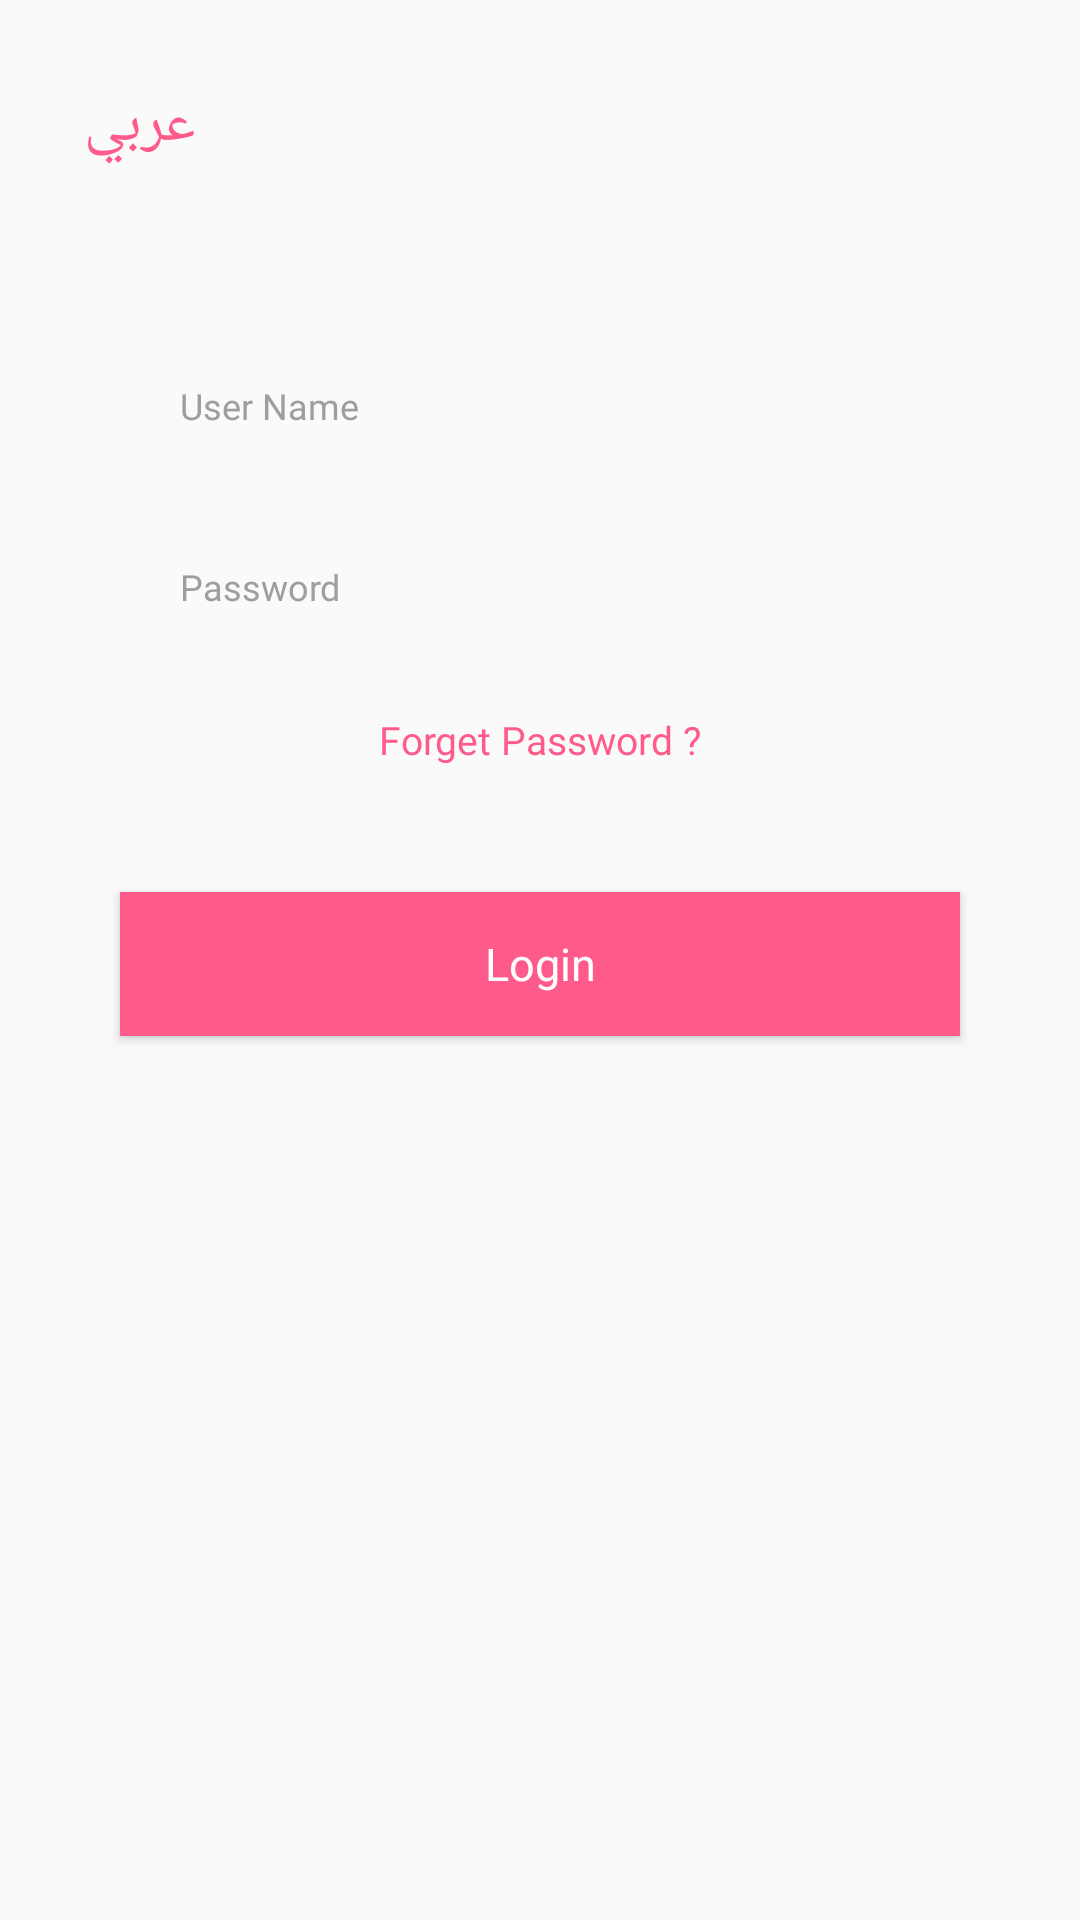

Here is an Android app screen rendered from its layout file. Give the layout XML and the strings, colors and styles it references.
<!-- AndroidManifest.xml: application theme MainAppTheme -->
<!-- res/layout/fragment_login.xml -->
<?xml version="1.0" encoding="utf-8"?>
<androidx.core.widget.NestedScrollView
xmlns:app="http://schemas.android.com/apk/res-auto"
xmlns:tools="http://schemas.android.com/tools"
    xmlns:android="http://schemas.android.com/apk/res/android"
    android:layout_width="match_parent"
    android:layout_height="match_parent"
    android:fillViewport="true">


    <androidx.constraintlayout.widget.ConstraintLayout
        android:id="@+id/fragment_login_cl_container"
        android:layout_width="match_parent"
        android:layout_height="match_parent">

        <TextView
            android:id="@+id/fragment_login_tv_changeLang"
            android:layout_width="wrap_content"
            android:layout_height="wrap_content"
            android:layout_marginStart="28dp"
            android:layout_marginTop="28dp"
            android:text="@string/lang"
            android:textColor="@color/colorPrimary"
            android:textSize="20sp"
            app:layout_constraintStart_toStartOf="parent"
            app:layout_constraintTop_toTopOf="parent" />
        
        <ImageView
            android:id="@+id/imageView19"
            android:layout_width="wrap_content"
            android:layout_height="wrap_content"
            android:layout_marginStart="8dp"
            android:layout_marginTop="73dp"
            android:layout_marginEnd="8dp"
            app:layout_constraintEnd_toEndOf="parent"
            app:layout_constraintStart_toStartOf="parent"
            app:layout_constraintTop_toTopOf="parent"
            app:srcCompat="@mipmap/logo" />

        <EditText
            android:id="@+id/fragment_login_et_userName"
            android:layout_width="0dp"
            android:layout_height="wrap_content"
            android:layout_marginStart="40dp"
            android:layout_marginTop="42dp"
            android:layout_marginEnd="40dp"
            android:ems="10"
            android:inputType="textPersonName"
            android:hint="@string/user_name"
            android:textSize="12sp"
            android:textColor="@color/black"
            android:fontFamily="@font/droid_arabic_kufi"
            android:textColorHint="@color/gray"
            android:paddingBottom="12dp"
            android:paddingTop="12dp"
            android:paddingStart="20dp"
            android:paddingEnd="20dp"
            android:background="@drawable/input_box"
            app:layout_constraintEnd_toEndOf="parent"
            app:layout_constraintStart_toStartOf="parent"
            app:layout_constraintTop_toBottomOf="@+id/imageView19" />

        <EditText
            android:id="@+id/fragment_login_et_password"
            android:layout_width="0dp"
            android:layout_height="wrap_content"
            android:layout_marginTop="20dp"
            android:ems="10"
            android:inputType="textPassword"
            android:textAlignment="viewStart"
            android:hint="@string/password"
            android:textSize="12sp"
            android:textColor="@color/black"
            android:fontFamily="@font/droid_arabic_kufi"
            android:textColorHint="@color/gray"
            android:paddingBottom="12dp"
            android:paddingTop="12dp"
            android:paddingStart="20dp"
            android:paddingEnd="20dp"
            android:background="@drawable/input_box"
            app:layout_constraintEnd_toEndOf="@+id/fragment_login_et_userName"
            app:layout_constraintStart_toStartOf="@+id/fragment_login_et_userName"
            app:layout_constraintTop_toBottomOf="@+id/fragment_login_et_userName"
          />

        <TextView
            android:id="@+id/fragment_login_tv_forgetPass"
            android:layout_width="wrap_content"
            android:layout_height="wrap_content"
            android:layout_marginTop="22dp"
            android:text="@string/forgetPassword"
            android:textColor="@color/colorPrimary"
            android:textSize="13sp"
            android:fontFamily="@font/droid_arabic_kufi"
            app:layout_constraintEnd_toEndOf="@+id/fragment_login_et_password"
            app:layout_constraintStart_toStartOf="@+id/fragment_login_et_password"
            app:layout_constraintTop_toBottomOf="@+id/fragment_login_et_password"
            />

        <Button
            android:id="@+id/fragment_login_btn_login"
            android:layout_width="0dp"
            android:layout_height="wrap_content"
            android:layout_marginStart="40dp"
            android:layout_marginTop="42dp"
            android:layout_marginEnd="40dp"
            android:text="@string/login"
            android:background="@color/colorPrimary"
            android:textAllCaps="false"
            android:textSize="15sp"
            android:textColor="@color/white"
            android:fontFamily="@font/droid_arabic_kufi"
            app:layout_constraintEnd_toEndOf="parent"
            app:layout_constraintStart_toStartOf="parent"
            app:layout_constraintTop_toBottomOf="@+id/fragment_login_tv_forgetPass"
           />



        <ProgressBar
            android:id="@+id/loading"
            style="?android:attr/progressBarStyle"
            android:layout_width="wrap_content"
            android:layout_height="wrap_content"
            android:layout_marginStart="8dp"
            android:layout_marginTop="8dp"
            android:layout_marginEnd="8dp"
            android:layout_marginBottom="8dp"
            android:indeterminateTint="@color/colorPrimary"
            app:layout_constraintBottom_toBottomOf="parent"
            app:layout_constraintEnd_toEndOf="parent"
            app:layout_constraintStart_toStartOf="parent"
            app:layout_constraintTop_toTopOf="parent"
            />

    </androidx.constraintlayout.widget.ConstraintLayout>
</androidx.core.widget.NestedScrollView>
<!-- resources referenced by this layout -->
<resources>
  <color name="black">#000000</color>
  <color name="colorPrimary">#ff5b8a</color>
  <color name="gray">#9E9E9E</color>
  <color name="white">#ffffff</color>
  <string name="forgetPassword">Forget Password ?</string>
  <string name="lang">عربي</string>
  <string name="login">Login</string>
  <string name="password">Password</string>
  <string name="user_name">User Name</string>
  <style name="MainAppTheme" parent="Theme.AppCompat.Light.NoActionBar">
          
          <item name="android:windowDisablePreview">true</item>
          <item name="android:windowLightStatusBar">true</item>
      </style>
</resources>
